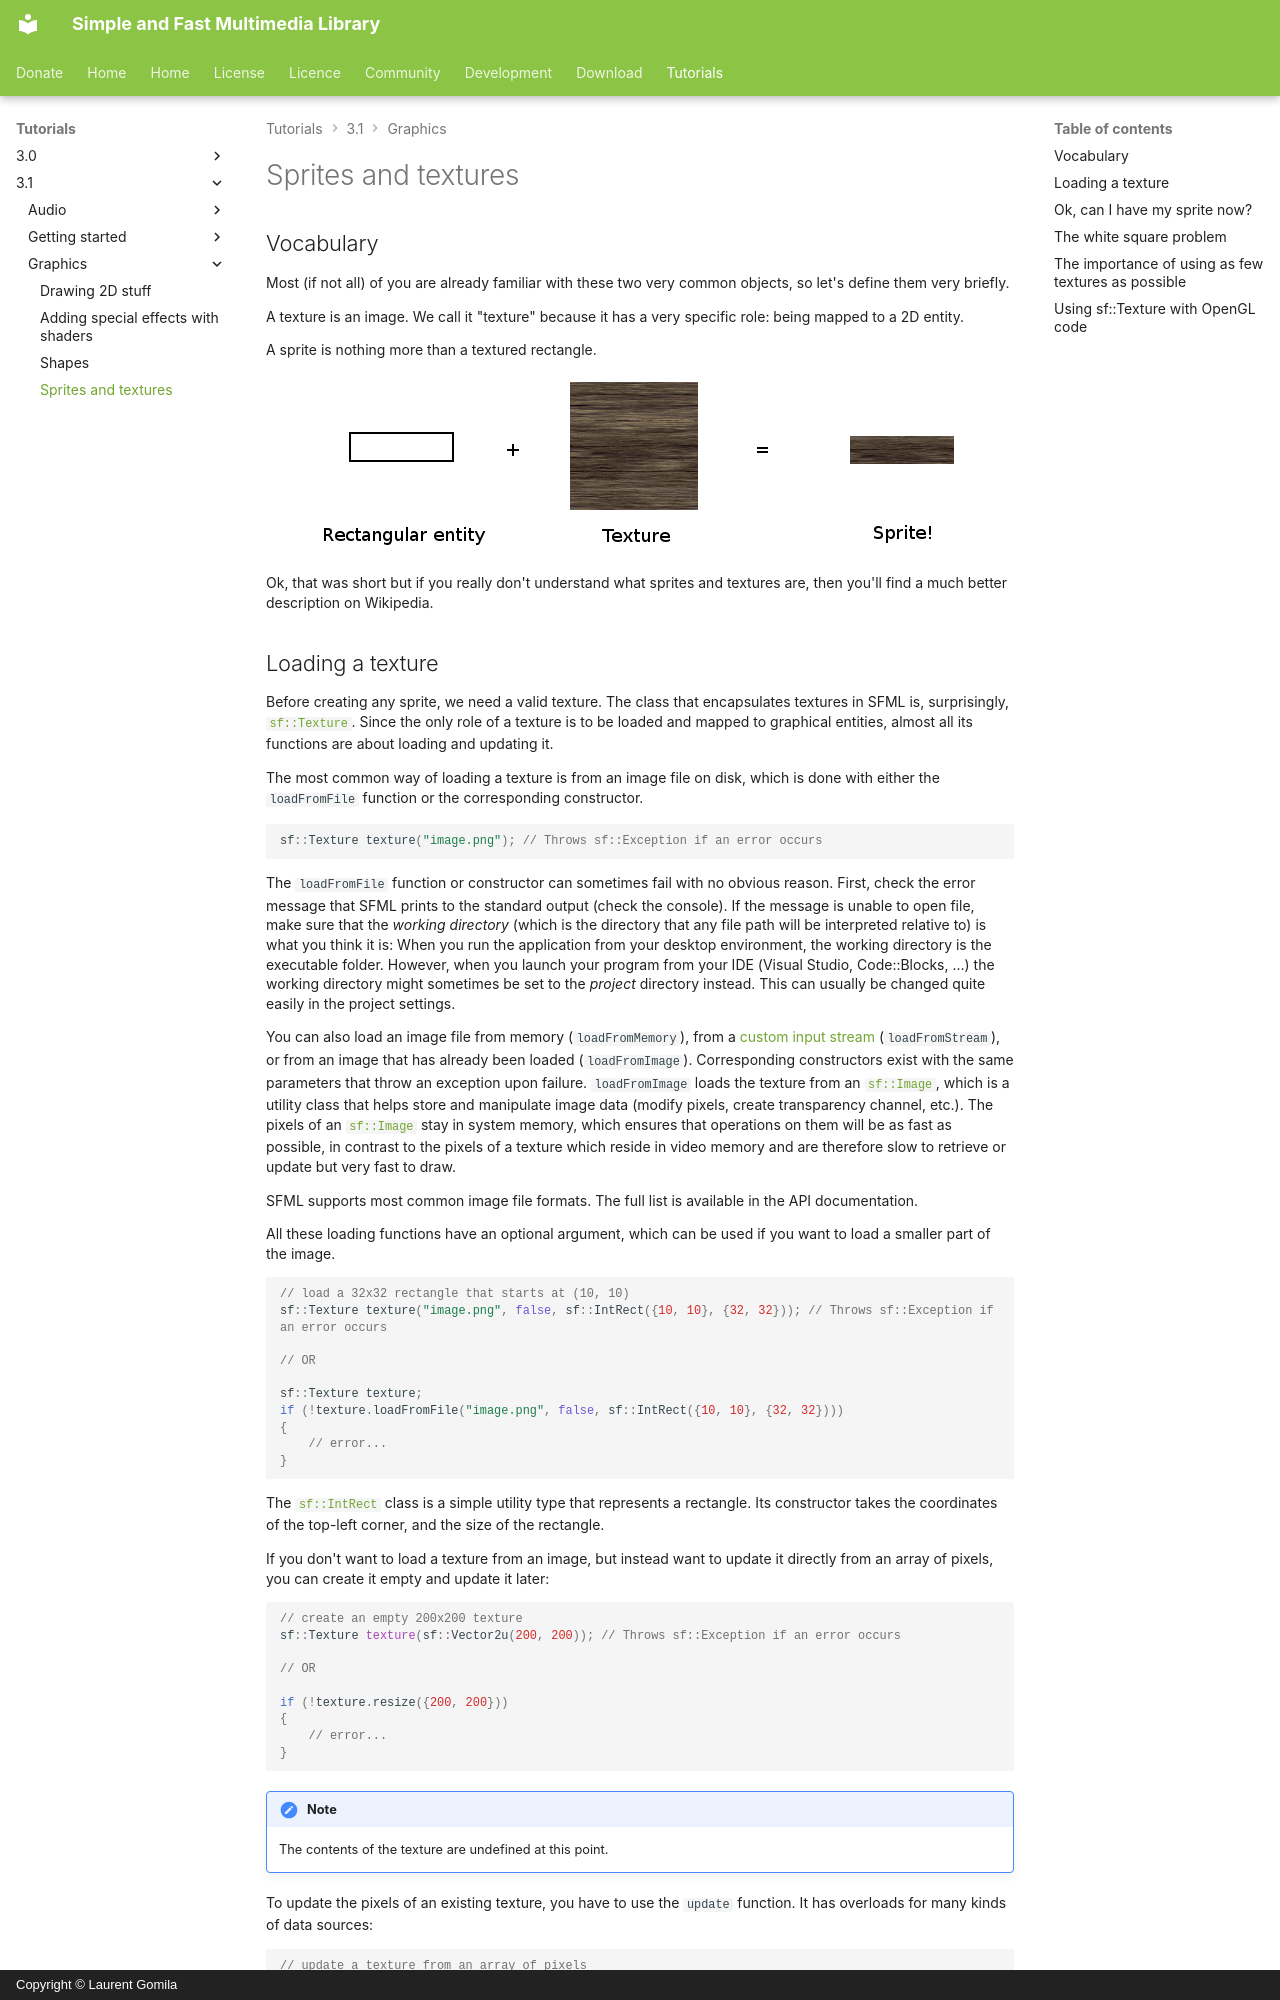

repository: SFML/SFML-Website · page: tutorials/3.1/graphics/sprite/index.html · generator: mkdocs · copyright: Copyright © Laurent Gomila

# Sprites and textures

## Vocabulary

Most (if not all) of you are already familiar with these two very common objects, so let's define them very briefly.

A texture is an image.
We call it "texture" because it has a very specific role: being mapped to a 2D entity.

A sprite is nothing more than a textured rectangle.

![](sprites-definition.png "Rectangular entity + texture = sprite!")

Ok, that was short but if you really don't understand what sprites and textures are, then you'll find a much better description on Wikipedia.
